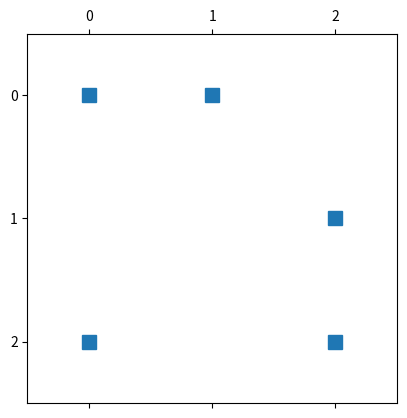

Source code (Python):
import numpy as np
from scipy.sparse import csr_matrix
A = csr_matrix([[1, 2, 0], [0, 0, 3], [4, 0, 5]])
v = np.array([1, 0, -1])
A.dot(v)

import matplotlib.pyplot as plt
plt.spy(A)

import numpy as np
import scipy.sparse as sp
import scipy.sparse.linalg as linalg
import time

N = 500

# Inefficient initialization of the sparse matrix
start_time = time.time()
A = sp.dok_matrix((N, N))
A[0, 0] = 2
A[0, 1] = -1
for k in range(1, N-1):
    A[k, k-1] = -1
    A[k, k] = 2
    A[k, k+1] = -1
A[N-1, N-2] = -1
A[N-1, N-1] = 2
A = A.tocsr()
print("Inefficient sparse init time:", time.time() - start_time)

# More efficient initialization
start_time = time.time()
v = np.ones(N)
A2 = sp.diags([-v, 2*v, -v], [-1, 0, 1], shape=(N, N), format="csr")
print("Efficient sparse init time:", time.time() - start_time)

# Non-sparse matrix
A3 = np.zeros((N, N))
A3[0, 0] = 2
A3[0, 1] = -1
for k in range(1, N-1):
    A3[k, k-1] = -1
    A3[k, k] = 2
    A3[k, k+1] = -1
A3[N-1, N-2] = -1
A3[N-1, N-1] = 2

# Time solution of linear algebraic equation system
b = np.ones(N)

t_sparse = float('inf')
t_dense = float('inf')
for i in range(3):
    start_time = time.time()
    x = linalg.spsolve(A2, b)
    t_sparse = min(t_sparse, time.time() - start_time)

    start_time = time.time()
    x_dense = np.linalg.solve(A3, b)
    t_dense = min(t_dense, time.time() - start_time)

print("Sparse solve time:", t_sparse)
print("Dense solve time:", t_dense)
print("Max difference in the solution:", np.max(np.abs(x - x_dense)))

